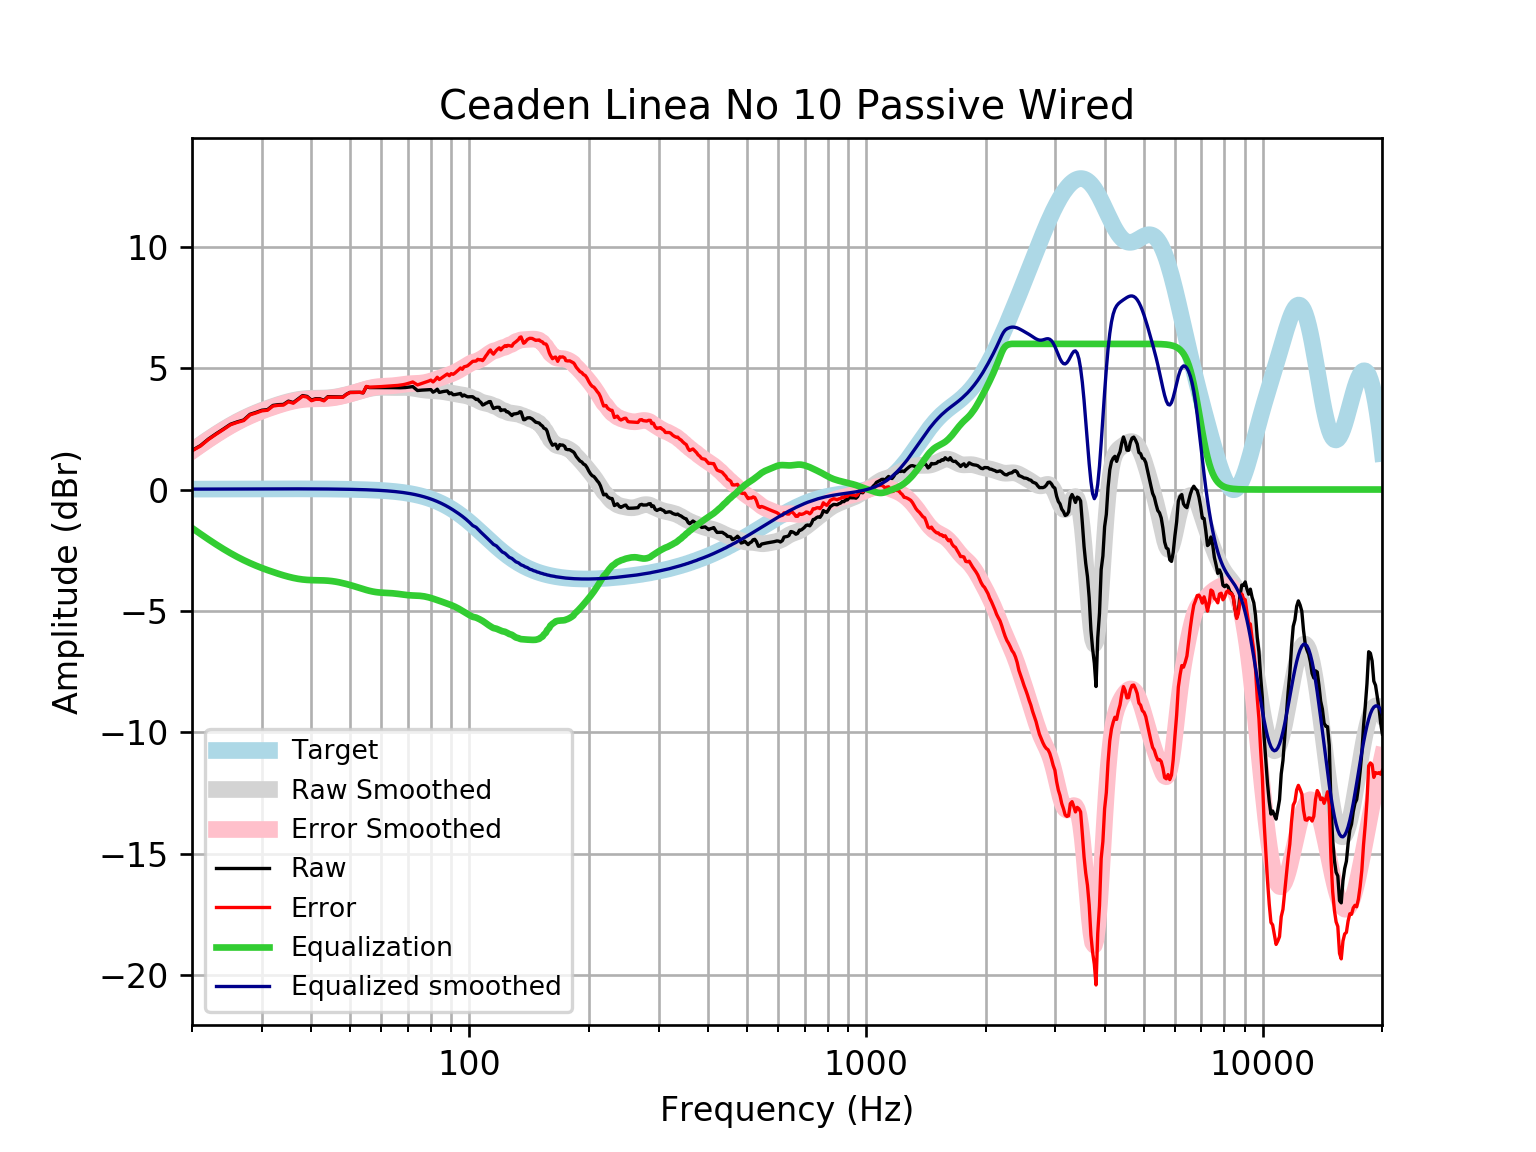

The table this chart was drawn from, first rows:
frequency, raw, error, smoothed, error_smoothed, equalization, equalized_raw, equalized_smoothed, target
20, 1.611, 1.594, 1.6, 1.584, -1.584, 0.02705, 0.01646, 0.01648
21, 1.807, 1.79, 1.845, 1.827, -1.827, -0.01974, 0.01765, 0.01765
22, 2.079, 2.061, 2.071, 2.053, -2.053, 0.02669, 0.01877, 0.01876
23, 2.296, 2.277, 2.28, 2.26, -2.26, 0.03614, 0.01984, 0.01983
24, 2.493, 2.472, 2.471, 2.45, -2.45, 0.04258, 0.02085, 0.02084
25, 2.688, 2.666, 2.643, 2.621, -2.621, 0.06724, 0.02181, 0.02179
26, 2.787, 2.764, 2.797, 2.774, -2.774, 0.01264, 0.02271, 0.02269
27, 2.865, 2.842, 2.934, 2.91, -2.91, -0.04482, 0.02355, 0.02353
28, 3.098, 3.074, 3.055, 3.03, -3.03, 0.06774, 0.02433, 0.02431
29, 3.178, 3.153, 3.162, 3.137, -3.137, 0.04076, 0.02504, 0.02502
30, 3.266, 3.241, 3.259, 3.233, -3.233, 0.03357, 0.02567, 0.02566
31, 3.292, 3.266, 3.345, 3.319, -3.319, -0.02708, 0.02623, 0.02622
32, 3.465, 3.438, 3.424, 3.398, -3.398, 0.06693, 0.02668, 0.02668
33, 3.496, 3.469, 3.497, 3.47, -3.47, 0.02625, 0.02704, 0.02704
34, 3.505, 3.478, 3.562, 3.535, -3.535, -0.02957, 0.02728, 0.02728
35, 3.641, 3.614, 3.62, 3.592, -3.592, 0.04918, 0.0274, 0.0274
36, 3.582, 3.555, 3.668, 3.641, -3.641, -0.05862, 0.02739, 0.02739
37, 3.726, 3.699, 3.706, 3.679, -3.679, 0.04736, 0.02723, 0.02723
38, 3.869, 3.842, 3.733, 3.706, -3.706, 0.1629, 0.02691, 0.02692
39, 3.836, 3.81, 3.75, 3.723, -3.723, 0.1127, 0.02643, 0.02644
40, 3.684, 3.658, 3.758, 3.732, -3.732, -0.04826, 0.02578, 0.02579
41, 3.741, 3.716, 3.762, 3.737, -3.737, 0.004566, 0.02495, 0.02496
42, 3.738, 3.714, 3.764, 3.74, -3.74, -0.001793, 0.02393, 0.02393
43, 3.675, 3.653, 3.768, 3.745, -3.745, -0.06962, 0.02272, 0.02272
44, 3.825, 3.803, 3.776, 3.755, -3.755, 0.06966, 0.0213, 0.0213
45, 3.82, 3.801, 3.791, 3.771, -3.771, 0.04905, 0.01968, 0.01967
46, 3.817, 3.799, 3.812, 3.794, -3.794, 0.02286, 0.01785, 0.01783
47, 3.814, 3.798, 3.838, 3.823, -3.823, -0.008396, 0.01579, 0.01577
48, 3.812, 3.799, 3.869, 3.856, -3.856, -0.04387, 0.0135, 0.01347
49, 3.926, 3.915, 3.904, 3.893, -3.893, 0.03285, 0.01097, 0.01094
50, 4.002, 3.994, 3.94, 3.932, -3.932, 0.06964, 0.008186, 0.008144
51, 4.001, 3.996, 3.978, 3.973, -3.973, 0.02792, 0.005126, 0.00508
52, 4.002, 4, 4.018, 4.016, -4.016, -0.01397, 0.001774, 0.001724
53, 4.003, 4.005, 4.056, 4.058, -4.058, -0.05526, -0.001894, -0.001946
54, 3.98, 3.986, 4.094, 4.1, -4.1, -0.1201, -0.005905, -0.005958
55, 4.237, 4.248, 4.128, 4.138, -4.138, 0.09894, -0.01029, -0.01034
56, 4.199, 4.214, 4.157, 4.172, -4.172, 0.02693, -0.01508, -0.01514
57, 4.199, 4.22, 4.18, 4.201, -4.201, -0.001149, -0.02033, -0.02038
58, 4.2, 4.226, 4.196, 4.222, -4.222, -0.02281, -0.02607, -0.02611
59, 4.2, 4.232, 4.205, 4.238, -4.238, -0.0379, -0.03234, -0.03238
60, 4.201, 4.24, 4.209, 4.248, -4.248, -0.04744, -0.03921, -0.03925
61, 4.201, 4.248, 4.208, 4.255, -4.255, -0.05357, -0.04672, -0.04675
62, 4.201, 4.256, 4.205, 4.26, -4.26, -0.05898, -0.05494, -0.05496
63, 4.2, 4.264, 4.202, 4.266, -4.266, -0.06614, -0.06392, -0.06393
64, 4.197, 4.271, 4.2, 4.274, -4.274, -0.07651, -0.07372, -0.07373
65, 4.194, 4.279, 4.2, 4.285, -4.285, -0.09013, -0.0844, -0.08441
66, 4.192, 4.288, 4.202, 4.298, -4.298, -0.1057, -0.09604, -0.09603
67, 4.192, 4.301, 4.204, 4.313, -4.313, -0.1208, -0.1087, -0.1087
68, 4.195, 4.317, 4.205, 4.328, -4.328, -0.1329, -0.1224, -0.1224
69, 4.202, 4.339, 4.204, 4.341, -4.341, -0.1397, -0.1372, -0.1372
70, 4.212, 4.365, 4.199, 4.352, -4.352, -0.14, -0.1533, -0.1533
71, 4.225, 4.396, 4.189, 4.36, -4.36, -0.1341, -0.1706, -0.1706
72, 4.241, 4.43, 4.175, 4.364, -4.364, -0.1237, -0.1892, -0.1892
73, 4.16, 4.369, 4.159, 4.368, -4.368, -0.2083, -0.2092, -0.2092
74, 4.078, 4.309, 4.141, 4.372, -4.372, -0.2939, -0.2306, -0.2305
75, 4.088, 4.341, 4.125, 4.378, -4.378, -0.2903, -0.2535, -0.2534
76, 4.095, 4.373, 4.11, 4.388, -4.388, -0.2929, -0.2778, -0.2778
77, 4.099, 4.403, 4.098, 4.402, -4.402, -0.3027, -0.3037, -0.3037
78, 4.103, 4.434, 4.089, 4.421, -4.421, -0.318, -0.3312, -0.3312
79, 4.107, 4.468, 4.083, 4.443, -4.443, -0.3356, -0.3604, -0.3603
... 553 more rows
